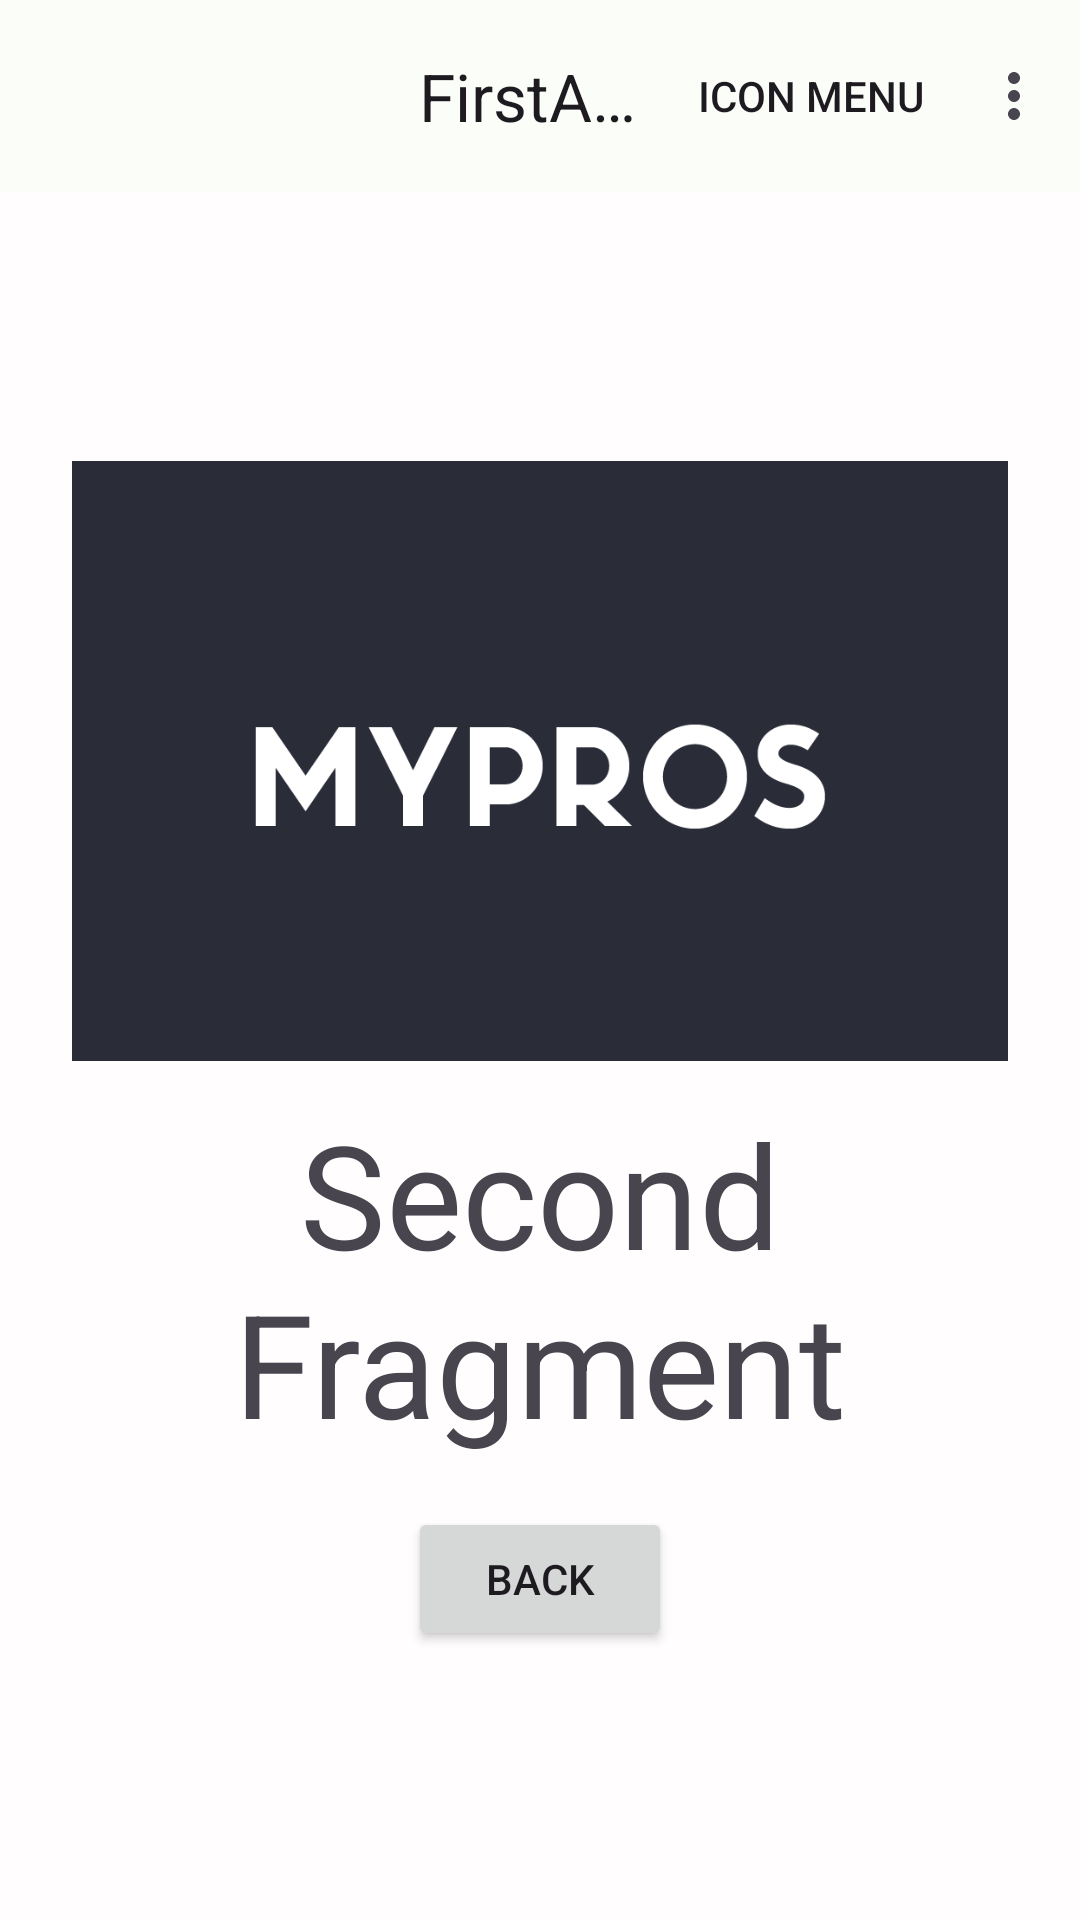

Produce the Android XML layout that renders to this screen, including the resource entries it uses.
<!-- AndroidManifest.xml: application theme Theme.FirstApp -->
<!-- res/layout/fragment_second.xml -->
<?xml version="1.0" encoding="utf-8"?>
<LinearLayout xmlns:android="http://schemas.android.com/apk/res/android"
    xmlns:app="http://schemas.android.com/apk/res-auto"
    xmlns:tools="http://schemas.android.com/tools"
    android:layout_width="match_parent"
    android:layout_height="match_parent"
    android:orientation="vertical"
    tools:context=".SecondFragment">

    <com.google.android.material.appbar.AppBarLayout
        android:layout_width="match_parent"
        android:layout_height="wrap_content">

        <com.google.android.material.appbar.MaterialToolbar
            android:id="@+id/toolBar"
            app:menu="@menu/main_menu"
            android:layout_width="match_parent"
            android:layout_height="?attr/actionBarSize"
            app:title="@string/app_name"
            app:navigationIcon="@drawable/ic_baseline_arrow_back_24"
            app:titleCentered="true" />

    </com.google.android.material.appbar.AppBarLayout>

    <LinearLayout
        android:id="@+id/linearLayout"
        android:layout_width="match_parent"
        android:layout_height="match_parent"
        android:gravity="center"
        android:orientation="vertical"
        android:padding="24dp">

        <ImageView
            android:id="@+id/image"
            android:layout_width="wrap_content"
            android:layout_height="200dp"
            android:scaleType="centerCrop"
            android:src="@drawable/mp_logo" />

        <TextView
            android:id="@+id/txt"
            android:layout_marginTop="12dp"
            android:textSize="48sp"
            android:gravity="center"
            android:layout_width="wrap_content"
            android:layout_height="wrap_content"
            android:text="Second Fragment" />

        <Button
            android:id="@+id/btnBack"
            android:layout_width="wrap_content"
            android:layout_height="wrap_content"
            android:layout_marginTop="16dp"
            android:text="Back"
            app:layout_constraintEnd_toEndOf="parent" />
    </LinearLayout>
</LinearLayout>
<!-- resources referenced by this layout -->
<resources>
  <!-- drawable mp_logo: png bitmap (drawable, 15967 bytes) -->
  <string name="app_name">FirstApp</string>
  <style name="Theme.FirstApp" parent="Theme.Material3.DayNight.NoActionBar">
          <item name="colorPrimary">@color/primary</item>
          <item name="colorOnPrimary">@color/onPrimary</item>
          <item name="colorPrimaryContainer">@color/primaryContainer</item>
          <item name="colorOnPrimaryContainer">@color/onPrimaryContainer</item>
          <item name="colorSecondary">@color/secondary</item>
          <item name="colorOnSecondary">@color/onSecondary</item>
          <item name="colorSecondaryContainer">@color/secondaryContainer</item>
          <item name="colorOnSecondaryContainer">@color/onSecondaryContainer</item>
          <item name="colorTertiary">@color/tertiary</item>
          <item name="colorOnTertiary">@color/onTertiary</item>
          <item name="colorTertiaryContainer">@color/tertiaryContainer</item>
          <item name="colorOnTertiaryContainer">@color/onTertiaryContainer</item>
          <item name="colorError">@color/error</item>
          <item name="colorErrorContainer">@color/errorContainer</item>
          <item name="colorOnError">@color/onError</item>
          <item name="colorOnErrorContainer">@color/onErrorContainer</item>
          <item name="android:colorBackground">@color/background</item>
          <item name="colorOnBackground">@color/onBackground</item>
          <item name="colorSurface">@color/surface</item>
          <item name="colorOnSurface">@color/onSurface</item>
          <item name="colorSurfaceVariant">@color/surfaceVariant</item>
          <item name="colorOnSurfaceVariant">@color/onSurfaceVariant</item>
          <item name="colorOutline">@color/outline</item>
          <item name="colorOnSurfaceInverse">@color/inverseOnSurface</item>
          <item name="colorSurfaceInverse">@color/inverseSurface</item>
          <item name="colorPrimaryInverse">@color/primaryInverse</item>
  
          <item name="android:statusBarColor">@color/background</item>
          <item name="android:windowLightStatusBar">true</item>
      </style>
  <color name="primary">#FF92B7</color>
  <color name="onPrimary">#FFE9F5</color>
  <color name="primaryContainer">#FFDADF</color>
  <color name="onPrimaryContainer">#3F0012</color>
  <color name="secondary">#6D1CFF</color>
  <color name="onSecondary">#FFFFFF</color>
  <color name="secondaryContainer">#E9DDFF</color>
  <color name="onSecondaryContainer">#20005F</color>
  <color name="tertiary">#006399</color>
  <color name="onTertiary">#FFFFFF</color>
  <color name="tertiaryContainer">#CBE5FF</color>
  <color name="onTertiaryContainer">#001D32</color>
  <color name="error">#FF1D10</color>
  <color name="errorContainer">#F9DEDC</color>
  <color name="onError">#FFFFFF</color>
  <color name="onErrorContainer">#410E0B</color>
  <color name="background">#FFFDFD</color>
  <color name="onBackground">#191C1A</color>
  <color name="surface">#FBFDF9</color>
  <color name="onSurface">#191C1A</color>
  <color name="surfaceVariant">#E7E0EC</color>
  <color name="onSurfaceVariant">#49454F</color>
  <color name="outline">#79747E</color>
  <color name="inverseOnSurface">#EFF2EE</color>
  <color name="inverseSurface">#2E312F</color>
  <color name="primaryInverse">#FFB2BF</color>
</resources>
